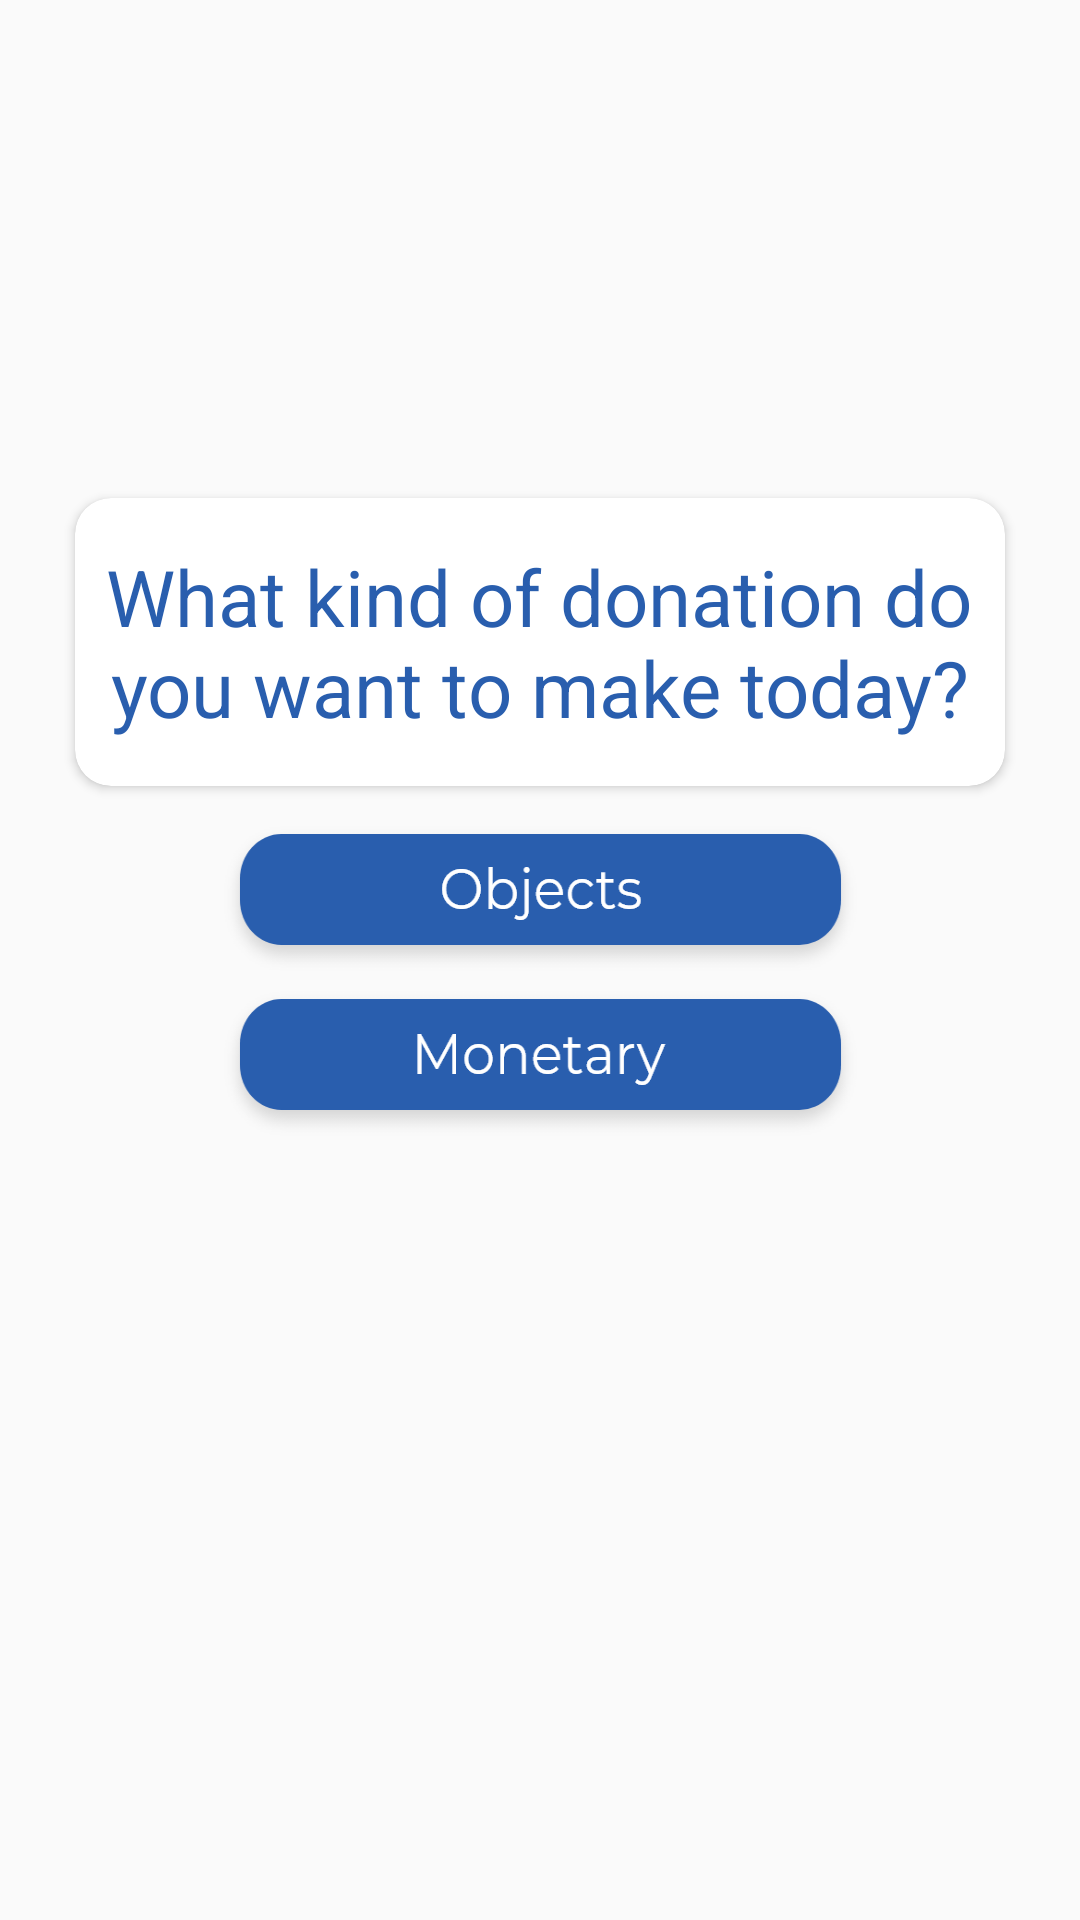

This screen was rendered from an Android layout file. Write that file and the resources it references.
<!-- AndroidManifest.xml: application theme AppTheme.NoActionBar -->
<!-- res/layout/fragment_donate.xml -->
<?xml version="1.0" encoding="utf-8"?>
<androidx.constraintlayout.widget.ConstraintLayout xmlns:android="http://schemas.android.com/apk/res/android"
    xmlns:app="http://schemas.android.com/apk/res-auto"
    xmlns:tools="http://schemas.android.com/tools"
    android:layout_width="match_parent"
    android:layout_height="match_parent"
    android:paddingTop="?attr/actionBarSize"
    tools:context=".ui.browse.BrowseFragment">



    <androidx.cardview.widget.CardView
        android:id="@+id/Card1"
        android:layout_width="match_parent"
        android:layout_height="96dp"
        android:layout_marginHorizontal="25dp"
        android:layout_marginTop="110dp"
        app:cardCornerRadius="12dp"
        app:layout_constraintBottom_toTopOf="@+id/ObjectBtn"
        app:layout_constraintEnd_toEndOf="parent"
        app:layout_constraintStart_toStartOf="parent"
        app:layout_constraintTop_toTopOf="parent">

        <TextView
            android:id="@+id/Title1"
            android:layout_width="299dp"
            android:layout_height="wrap_content"
            android:layout_gravity="center"
            android:text="What kind of donation do you want to make today?"
            android:textAlignment="center"
            android:textColor="@color/colorPrimary"
            android:textSize="26sp" />
    </androidx.cardview.widget.CardView>

    <ImageButton
        android:id="@+id/ObjectBtn"
        android:layout_width="217dp"
        android:layout_height="55dp"
        android:layout_marginTop="10dp"
        android:background="@drawable/objectsbtn"
        android:onClick="openObjects"
        android:text="Sign Up"
        app:layout_constraintEnd_toEndOf="parent"
        app:layout_constraintStart_toStartOf="parent"
        app:layout_constraintTop_toBottomOf="@+id/Card1" />

    <ImageButton
        android:id="@+id/MonetaryBtn"
        android:layout_width="217dp"
        android:layout_height="55dp"
        android:background="@drawable/monetarybtn"
        android:text="Sign Up"
        app:layout_constraintEnd_toEndOf="parent"
        app:layout_constraintStart_toStartOf="parent"
        app:layout_constraintTop_toBottomOf="@+id/ObjectBtn" />
</androidx.constraintlayout.widget.ConstraintLayout>
<!-- resources referenced by this layout -->
<resources>
  <color name="colorPrimary">#295EAE</color>
  <!-- drawable monetarybtn: png bitmap (drawable-hdpi, 5148 bytes) -->
  <!-- drawable objectsbtn: png bitmap (drawable-hdpi, 5027 bytes) -->
  <style name="AppTheme.NoActionBar">
          <item name="windowActionBar">false</item>
          <item name="windowNoTitle">true</item>
          <item name="colorPrimary">@color/colorPrimary</item>
          <item name="colorPrimaryDark">@color/colorPrimaryDark</item>
          <item name="colorAccent">@color/colorAccent</item>
      </style>
  <color name="colorPrimaryDark">#295EAE</color>
  <color name="colorAccent">#AE3D29</color>
</resources>
